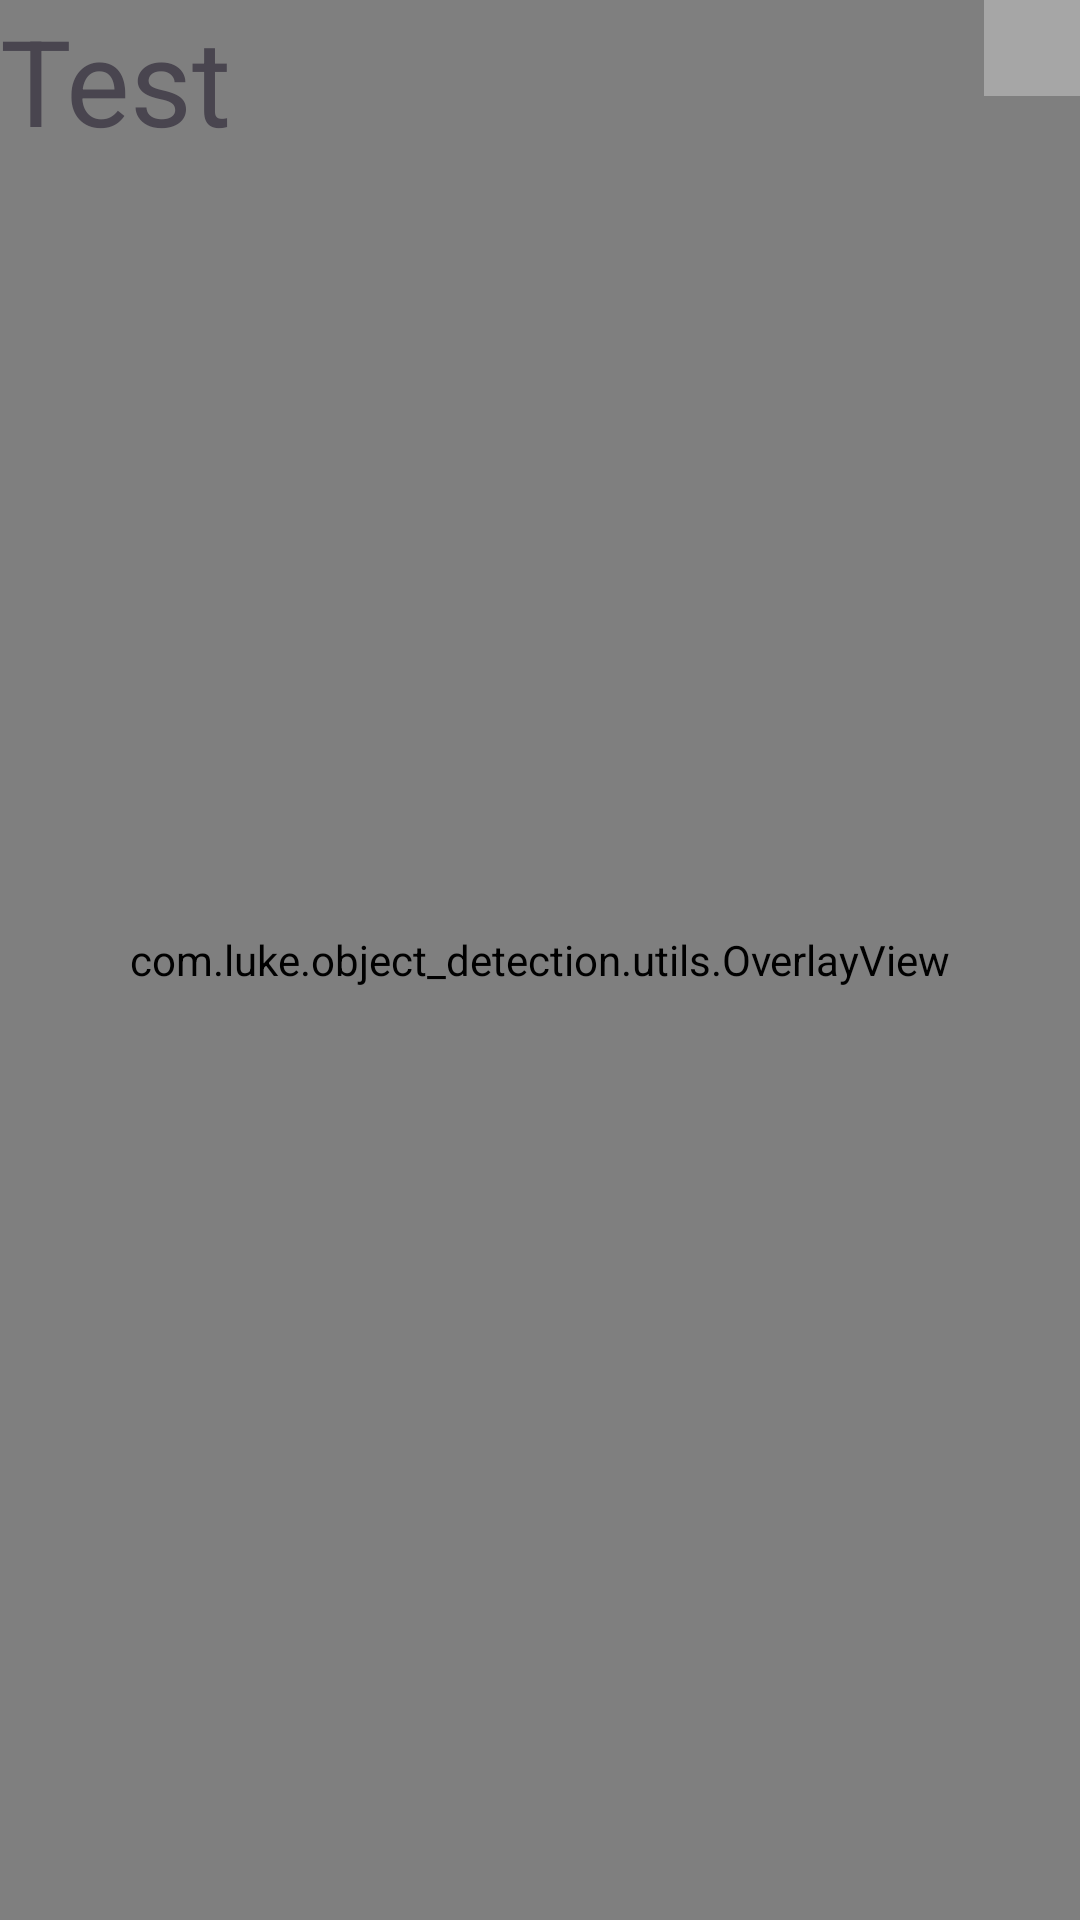

Write the Android layout XML for this screen, with the resource values it uses.
<!-- AndroidManifest.xml: application theme Theme.ObjectDetection -->
<!-- res/layout/activity_player_realtime.xml -->
<?xml version="1.0" encoding="utf-8"?>
<androidx.constraintlayout.widget.ConstraintLayout xmlns:android="http://schemas.android.com/apk/res/android"
    xmlns:app="http://schemas.android.com/apk/res-auto"
    xmlns:tools="http://schemas.android.com/tools"
    android:id="@+id/main"
    android:layout_width="match_parent"
    android:layout_height="match_parent"
    tools:context=".PlayerRealtimeActivity">

    <com.google.android.exoplayer2.ui.PlayerView
        android:id="@+id/v_player"
        android:layout_width="match_parent"
        app:auto_show="true"
        android:layout_height="match_parent"
        app:controller_layout_id="@layout/player_controller"
        app:surface_type="texture_view" />

    <com.luke.object_detection.utils.OverlayView
        android:id="@+id/overlay"
        android:layout_width="match_parent"
        android:layout_height="0dp"
        android:clickable="true"
        android:focusable="true"
        app:layout_constraintBottom_toBottomOf="@id/v_player"
        app:layout_constraintTop_toTopOf="@id/v_player" />

    <ImageView
        android:id="@+id/iv_close"
        android:layout_width="wrap_content"
        android:layout_height="wrap_content"
        android:background="#4DFFFFFF"
        android:clickable="true"
        android:focusable="true"
        android:padding="16dp"
        android:src="@drawable/ic_close"
        app:layout_constraintEnd_toEndOf="@id/overlay"
        app:layout_constraintTop_toTopOf="@id/overlay" />

    <androidx.constraintlayout.widget.Group
        android:id="@+id/gr_overlay"
        android:layout_width="wrap_content"
        android:layout_height="wrap_content"
        app:constraint_referenced_ids="overlay, iv_close" />

    <TextView
        android:id="@+id/tv_test"
        android:layout_width="wrap_content"
        android:layout_height="wrap_content"
        android:text="Test"
        android:textSize="40sp"
        app:layout_constraintStart_toStartOf="parent"
        app:layout_constraintTop_toTopOf="parent" />

    <TextView
        android:id="@+id/inferenceTime"
        android:layout_width="wrap_content"
        android:layout_height="wrap_content"
        android:layout_margin="32dp"
        android:textColor="@color/white"
        app:layout_constraintEnd_toEndOf="parent"
        app:layout_constraintTop_toTopOf="parent"
        tools:text="100ms" />
</androidx.constraintlayout.widget.ConstraintLayout>
<!-- res/layout/player_controller.xml (included above) -->
<?xml version="1.0" encoding="utf-8"?>
<androidx.constraintlayout.widget.ConstraintLayout xmlns:android="http://schemas.android.com/apk/res/android"
    xmlns:app="http://schemas.android.com/apk/res-auto"
    android:layout_width="match_parent"
    android:layout_height="match_parent">

    <LinearLayout
        android:id="@+id/ll_control"
        android:layout_width="match_parent"
        android:layout_height="100dp"
        android:background="#1AFFFFFF"
        android:gravity="center"
        android:orientation="horizontal"
        app:layout_constraintBottom_toBottomOf="parent">

        <ImageView
            android:id="@+id/exo_rew"
            android:layout_width="48dp"
            android:layout_height="48dp"
            android:padding="8dp"
            android:src="@drawable/ic_backward" />

        <ImageView
            android:id="@+id/exo_play"
            android:layout_width="48dp"
            android:layout_height="48dp"
            android:padding="8dp"
            android:src="@drawable/ic_play" />

        <ImageView
            android:id="@+id/exo_pause"
            android:layout_width="48dp"
            android:layout_height="48dp"
            android:padding="8dp"
            android:src="@drawable/ic_pause"
            android:visibility="gone" />

        <ImageView
            android:id="@+id/exo_ffwd"
            android:layout_width="48dp"
            android:layout_height="48dp"
            android:padding="8dp"
            android:src="@drawable/ic_forward" />
    </LinearLayout>

    <LinearLayout
        android:layout_width="match_parent"
        android:layout_height="wrap_content"
        android:background="#1AFFFFFF"
        android:gravity="center"
        android:orientation="horizontal"
        android:paddingHorizontal="16dp"
        app:layout_constraintBottom_toTopOf="@id/ll_control">

        <TextView
            android:id="@+id/exo_position"
            android:layout_width="wrap_content"
            android:layout_height="wrap_content"
            android:padding="8dp"
            android:text="00:00"
            android:textColor="@color/black" />

        <com.google.android.exoplayer2.ui.DefaultTimeBar
            android:id="@+id/exo_progress"
            android:layout_width="0dp"
            android:layout_height="wrap_content"
            android:layout_marginHorizontal="16dp"
            android:layout_weight="1"
            app:layout_constraintBottom_toTopOf="@id/ll_control" />

        <TextView
            android:id="@+id/exo_duration"
            android:layout_width="wrap_content"
            android:layout_height="wrap_content"
            android:padding="8dp"
            android:text="00:00"
            android:textColor="@color/black" />


    </LinearLayout>

</androidx.constraintlayout.widget.ConstraintLayout>
<!-- resources referenced by this layout -->
<resources>
  <!-- drawable ic_backward: png bitmap (drawable, 1007 bytes) -->
  <!-- drawable ic_forward: png bitmap (drawable, 1025 bytes) -->
  <!-- drawable ic_pause: png bitmap (drawable, 518 bytes) -->
  <!-- drawable ic_play: png bitmap (drawable, 555 bytes) -->
  <style name="Theme.ObjectDetection" parent="Base.Theme.ObjectDetection" />
  <style name="Base.Theme.ObjectDetection" parent="Theme.Material3.DayNight.NoActionBar">
          
          
      </style>
  <!-- not gathered from this repository: default colours our renderer supplied (Android Studio template values) -->
  <color name="black">#FF000000</color>
  <color name="white">#FFFFFFFF</color>
</resources>
